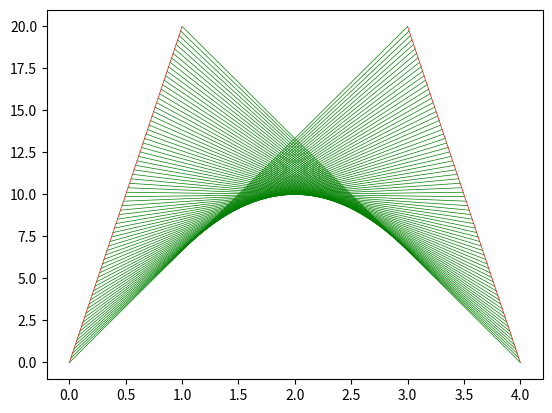

The matplotlib source for this figure:
import matplotlib.pyplot as plt # Importeren in je editor
# Ik begin met het tekenen van twee lijnen
x1 = [0,1]       # X-coördinaat begin en eind lijn 1
y1 = [0,20]      # Y-coördinaat begin en eind lijn 
x2 = [4,3]       # X'en van lijn 2
y2 = [0,20]      # Y'en van lijn 3
# Teken de lijnen
plt.plot(x1, y1, label="Chris", linewidth=0.5, color="red")
plt.plot(x2, y2, label="lijn 2", linewidth=0.5, color="red")
# De lijnen worden hierna verdeeld in n stukjes
# Daarna worden de x'en en y'en van de tussenliggende lijnen vastgelegd in arrays
n=75
stapX1=(x1[1]-x1[0])/n
stapY1=(y1[1]-y1[0])/n
stapX2=(x2[0]-x2[1])/n
stapY2=(y2[0]-y2[1])/n
#print("stapX1: " + str(stapX1))
#print("stapY1: " + str(stapY1))
#print("stapX2: " + str(stapX2))
#print("stapY2: " + str(stapY2))
# Teken de lijnen
while n>=0:
    xLijn=[(x1[0]+n*stapX1),(x2[1]+n*stapX2)]
    yLijn=[(y1[0]+n*stapY1),(y2[1]+n*stapY2)]
    plt.plot(xLijn, yLijn, color="green", linewidth=0.5)
    print(yLijn)
    n=n-1
plt.show()   # Laat het eindresultaat zien
#plt.legend()
